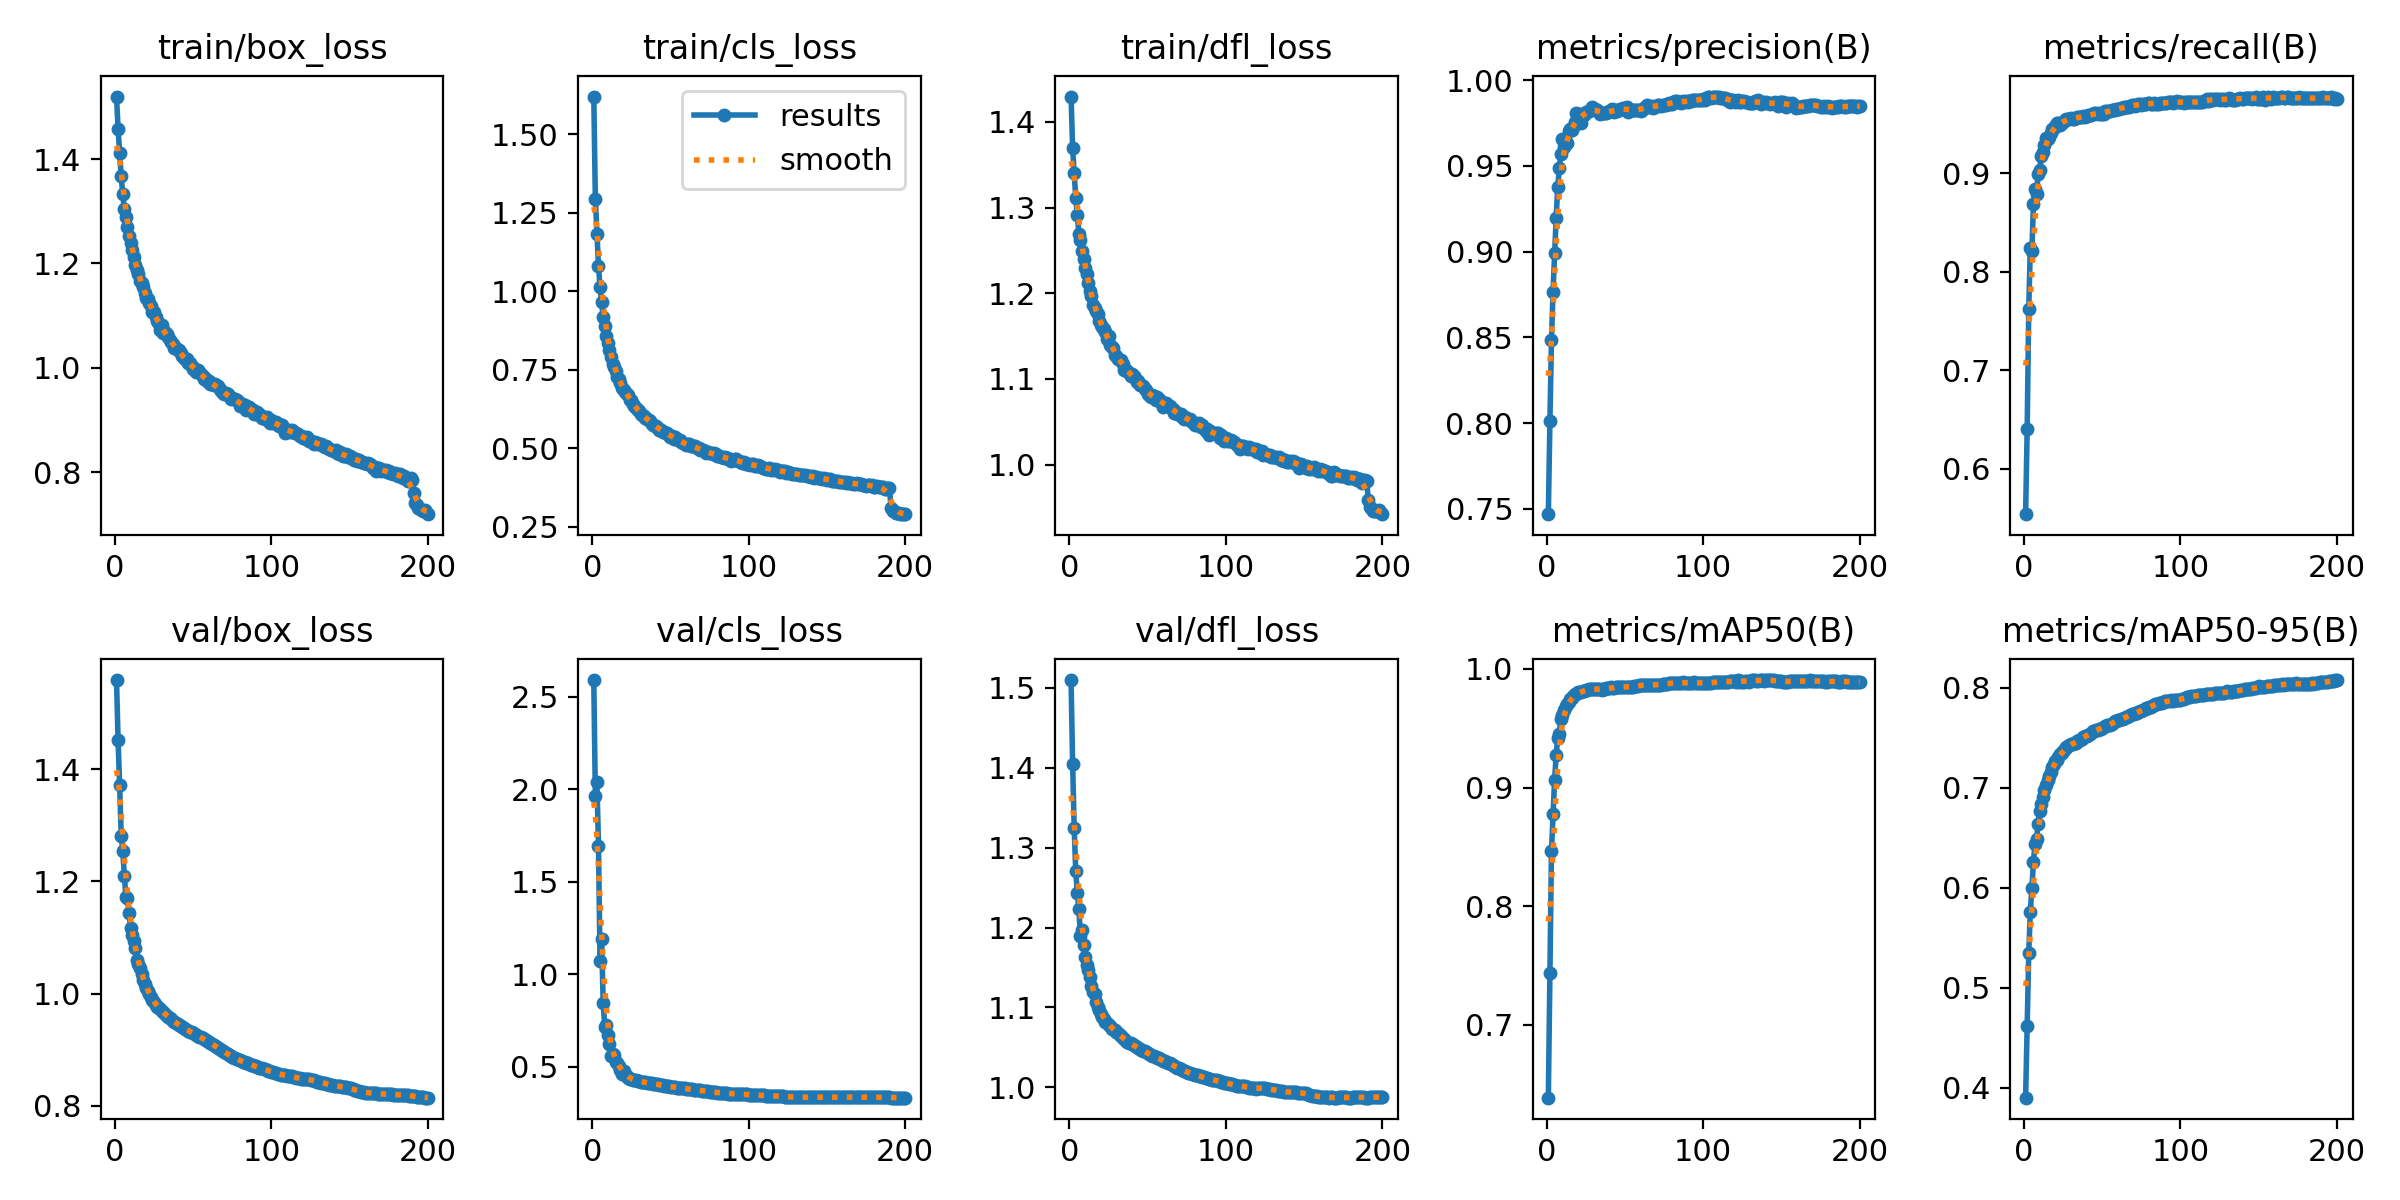

Source data for this figure (header and first rows):
epoch, time, train/box_loss, train/cls_loss, train/dfl_loss, metrics/precision(B), metrics/recall(B), metrics/mAP50(B), metrics/mAP50-95(B), val/box_loss, val/cls_loss, val/dfl_loss, lr/pg0, lr/pg1, lr/pg2
1, 394.4, 1.52, 1.619, 1.43, 0.747, 0.554, 0.6385, 0.3902, 1.559, 2.59, 1.51, 0.06702, 0.0003332, 0.0003332
2, 775.7, 1.459, 1.294, 1.369, 0.8011, 0.6403, 0.7438, 0.4618, 1.451, 1.963, 1.405, 0.03401, 0.0006632, 0.0006632
3, 1161, 1.411, 1.183, 1.341, 0.8482, 0.7623, 0.8464, 0.5347, 1.371, 2.04, 1.324, 0.001005, 0.0009899, 0.0009899
4, 1553, 1.367, 1.08, 1.311, 0.8767, 0.8243, 0.8774, 0.5762, 1.282, 1.694, 1.27, 0.0009851, 0.0009851, 0.0009851
5, 1931, 1.333, 1.013, 1.291, 0.899, 0.821, 0.9064, 0.5996, 1.255, 1.07, 1.244, 0.0009802, 0.0009802, 0.0009802
6, 2321, 1.305, 0.9656, 1.27, 0.9197, 0.8684, 0.9274, 0.6259, 1.21, 1.192, 1.223, 0.0009752, 0.0009752, 0.0009752
7, 2708, 1.289, 0.9169, 1.262, 0.9377, 0.8841, 0.942, 0.6439, 1.173, 0.8469, 1.19, 0.0009703, 0.0009703, 0.0009703
8, 2917, 1.27, 0.8889, 1.25, 0.9485, 0.8788, 0.945, 0.649, 1.17, 0.7163, 1.197, 0.0009654, 0.0009654, 0.0009654
9, 3107, 1.253, 0.8568, 1.24, 0.9568, 0.8992, 0.9582, 0.6643, 1.143, 0.7269, 1.179, 0.0009604, 0.0009604, 0.0009604
10, 3296, 1.239, 0.8341, 1.229, 0.9656, 0.9031, 0.9616, 0.6769, 1.117, 0.6699, 1.163, 0.0009555, 0.0009555, 0.0009555
11, 3483, 1.226, 0.813, 1.222, 0.9612, 0.9177, 0.9658, 0.6836, 1.105, 0.6217, 1.154, 0.0009505, 0.0009505, 0.0009505
12, 3669, 1.213, 0.7906, 1.212, 0.9634, 0.9218, 0.9684, 0.6912, 1.094, 0.5604, 1.147, 0.0009455, 0.0009455, 0.0009455
13, 3856, 1.197, 0.7696, 1.203, 0.9636, 0.9283, 0.9704, 0.6975, 1.081, 0.5681, 1.139, 0.0009406, 0.0009406, 0.0009406
14, 4042, 1.187, 0.7584, 1.196, 0.9702, 0.9361, 0.9723, 0.7032, 1.06, 0.5614, 1.127, 0.0009357, 0.0009357, 0.0009357
15, 4231, 1.179, 0.7466, 1.187, 0.9714, 0.9346, 0.9748, 0.7083, 1.053, 0.5271, 1.119, 0.0009307, 0.0009307, 0.0009307
16, 4417, 1.167, 0.727, 1.183, 0.9708, 0.9367, 0.9753, 0.7116, 1.045, 0.5189, 1.117, 0.0009258, 0.0009258, 0.0009258
17, 4605, 1.162, 0.7208, 1.179, 0.973, 0.9405, 0.977, 0.7161, 1.035, 0.5069, 1.107, 0.0009208, 0.0009208, 0.0009208
18, 4790, 1.156, 0.7084, 1.176, 0.9756, 0.9453, 0.9789, 0.7209, 1.024, 0.4838, 1.101, 0.0009158, 0.0009158, 0.0009158
19, 4975, 1.143, 0.6909, 1.168, 0.9808, 0.9462, 0.9791, 0.724, 1.017, 0.4615, 1.097, 0.0009109, 0.0009109, 0.0009109
20, 5159, 1.134, 0.6837, 1.163, 0.9779, 0.9484, 0.9802, 0.727, 1.009, 0.4762, 1.092, 0.0009059, 0.0009059, 0.0009059
21, 5345, 1.132, 0.6779, 1.161, 0.98, 0.9505, 0.9808, 0.7276, 1.004, 0.4561, 1.088, 0.000901, 0.000901, 0.000901
22, 5532, 1.125, 0.6732, 1.158, 0.9749, 0.9509, 0.9804, 0.7308, 0.9987, 0.4496, 1.085, 0.0008961, 0.0008961, 0.0008961
23, 5718, 1.119, 0.6703, 1.155, 0.9805, 0.9485, 0.9815, 0.7336, 0.993, 0.4405, 1.082, 0.0008911, 0.0008911, 0.0008911
24, 5905, 1.107, 0.6528, 1.147, 0.9799, 0.9513, 0.9813, 0.7349, 0.9885, 0.4353, 1.08, 0.0008862, 0.0008862, 0.0008862
25, 6092, 1.107, 0.6535, 1.15, 0.9813, 0.9517, 0.9824, 0.7374, 0.9841, 0.4339, 1.079, 0.0008812, 0.0008812, 0.0008812
26, 6274, 1.097, 0.6405, 1.139, 0.9817, 0.954, 0.9826, 0.739, 0.98, 0.4309, 1.076, 0.0008762, 0.0008762, 0.0008762
27, 6458, 1.09, 0.6351, 1.138, 0.982, 0.9548, 0.983, 0.7407, 0.9757, 0.4269, 1.074, 0.0008713, 0.0008713, 0.0008713
28, 6647, 1.085, 0.6282, 1.136, 0.9828, 0.9548, 0.9832, 0.7418, 0.9745, 0.4259, 1.073, 0.0008663, 0.0008663, 0.0008663
29, 6831, 1.073, 0.6203, 1.128, 0.9846, 0.9552, 0.9835, 0.7424, 0.9719, 0.4234, 1.072, 0.0008614, 0.0008614, 0.0008614
30, 7016, 1.082, 0.6168, 1.127, 0.9831, 0.9558, 0.9831, 0.7434, 0.9685, 0.4214, 1.069, 0.0008565, 0.0008565, 0.0008565
31, 7196, 1.068, 0.609, 1.123, 0.9829, 0.9552, 0.983, 0.7442, 0.9664, 0.4184, 1.067, 0.0008515, 0.0008515, 0.0008515
32, 7383, 1.069, 0.6046, 1.122, 0.9826, 0.9555, 0.9832, 0.7447, 0.9634, 0.4169, 1.065, 0.0008465, 0.0008465, 0.0008465
33, 7566, 1.064, 0.6022, 1.122, 0.9818, 0.9559, 0.9828, 0.7452, 0.9607, 0.4163, 1.064, 0.0008416, 0.0008416, 0.0008416
34, 7751, 1.059, 0.5977, 1.118, 0.9805, 0.957, 0.9827, 0.7465, 0.9583, 0.4158, 1.062, 0.0008366, 0.0008366, 0.0008366
35, 7935, 1.054, 0.5928, 1.11, 0.9808, 0.9566, 0.9825, 0.7475, 0.956, 0.4143, 1.06, 0.0008317, 0.0008317, 0.0008317
36, 8119, 1.049, 0.5899, 1.11, 0.981, 0.9568, 0.9828, 0.7481, 0.9541, 0.4127, 1.059, 0.0008268, 0.0008268, 0.0008268
37, 8302, 1.045, 0.5851, 1.11, 0.9811, 0.9566, 0.9832, 0.7492, 0.9516, 0.4118, 1.057, 0.0008218, 0.0008218, 0.0008218
38, 8488, 1.038, 0.5784, 1.107, 0.9811, 0.9576, 0.9838, 0.7509, 0.9493, 0.4107, 1.056, 0.0008169, 0.0008169, 0.0008169
39, 8674, 1.037, 0.5738, 1.104, 0.9812, 0.9572, 0.9837, 0.7518, 0.9475, 0.4095, 1.055, 0.0008119, 0.0008119, 0.0008119
40, 8851, 1.035, 0.5698, 1.105, 0.9818, 0.9576, 0.9836, 0.7522, 0.9457, 0.408, 1.054, 0.0008069, 0.0008069, 0.0008069
41, 9038, 1.034, 0.5695, 1.103, 0.9818, 0.9595, 0.9845, 0.7533, 0.9441, 0.4057, 1.053, 0.000802, 0.000802, 0.000802
42, 9224, 1.028, 0.5655, 1.102, 0.983, 0.9593, 0.9841, 0.7539, 0.9421, 0.4044, 1.051, 0.000797, 0.000797, 0.000797
43, 9407, 1.022, 0.5573, 1.096, 0.9817, 0.9589, 0.9838, 0.755, 0.9403, 0.4026, 1.05, 0.0007921, 0.0007921, 0.0007921
44, 9593, 1.018, 0.558, 1.098, 0.9825, 0.9604, 0.9847, 0.7564, 0.9384, 0.4006, 1.049, 0.0007872, 0.0007872, 0.0007872
45, 9778, 1.016, 0.5524, 1.093, 0.9822, 0.9607, 0.9848, 0.7573, 0.9365, 0.3988, 1.048, 0.0007822, 0.0007822, 0.0007822
46, 9961, 1.017, 0.5527, 1.093, 0.9827, 0.9609, 0.9845, 0.7577, 0.9351, 0.398, 1.047, 0.0007772, 0.0007772, 0.0007772
47, 10135, 1.009, 0.5485, 1.091, 0.983, 0.9605, 0.9848, 0.758, 0.9335, 0.3971, 1.046, 0.0007723, 0.0007723, 0.0007723
48, 10309, 1.009, 0.548, 1.089, 0.9833, 0.9609, 0.9848, 0.7587, 0.9323, 0.3961, 1.045, 0.0007673, 0.0007673, 0.0007673
49, 10493, 1.004, 0.5421, 1.087, 0.9839, 0.9601, 0.9847, 0.7592, 0.931, 0.3949, 1.044, 0.0007624, 0.0007624, 0.0007624
50, 10678, 0.9984, 0.5363, 1.083, 0.9837, 0.96, 0.9847, 0.7601, 0.9297, 0.3932, 1.043, 0.0007575, 0.0007575, 0.0007575
51, 10864, 0.9975, 0.5391, 1.082, 0.9841, 0.9602, 0.9846, 0.7605, 0.9281, 0.3916, 1.042, 0.0007525, 0.0007525, 0.0007525
52, 11046, 0.9923, 0.5306, 1.079, 0.9813, 0.9631, 0.9849, 0.7615, 0.9264, 0.3897, 1.04, 0.0007476, 0.0007476, 0.0007476
53, 11226, 0.9958, 0.535, 1.081, 0.9827, 0.9631, 0.9851, 0.7626, 0.9246, 0.3883, 1.039, 0.0007426, 0.0007426, 0.0007426
54, 11413, 0.9919, 0.5307, 1.08, 0.9826, 0.9629, 0.985, 0.7631, 0.9231, 0.3871, 1.039, 0.0007376, 0.0007376, 0.0007376
55, 11600, 0.9881, 0.5269, 1.076, 0.9826, 0.9633, 0.9849, 0.7629, 0.9217, 0.3862, 1.038, 0.0007327, 0.0007327, 0.0007327
56, 11784, 0.9847, 0.5263, 1.078, 0.9828, 0.9637, 0.9853, 0.7641, 0.9203, 0.386, 1.037, 0.0007277, 0.0007277, 0.0007277
57, 11970, 0.9791, 0.5196, 1.075, 0.9828, 0.9641, 0.9852, 0.7653, 0.9187, 0.3847, 1.037, 0.0007228, 0.0007228, 0.0007228
58, 12151, 0.9792, 0.5168, 1.076, 0.9826, 0.9644, 0.986, 0.7664, 0.9169, 0.3843, 1.036, 0.0007179, 0.0007179, 0.0007179
59, 12332, 0.975, 0.5122, 1.071, 0.9827, 0.9648, 0.9863, 0.7671, 0.9153, 0.3835, 1.035, 0.0007129, 0.0007129, 0.0007129
60, 12520, 0.9742, 0.5114, 1.067, 0.9822, 0.9656, 0.9862, 0.7681, 0.9135, 0.3822, 1.033, 0.000708, 0.000708, 0.000708
... 140 more rows
